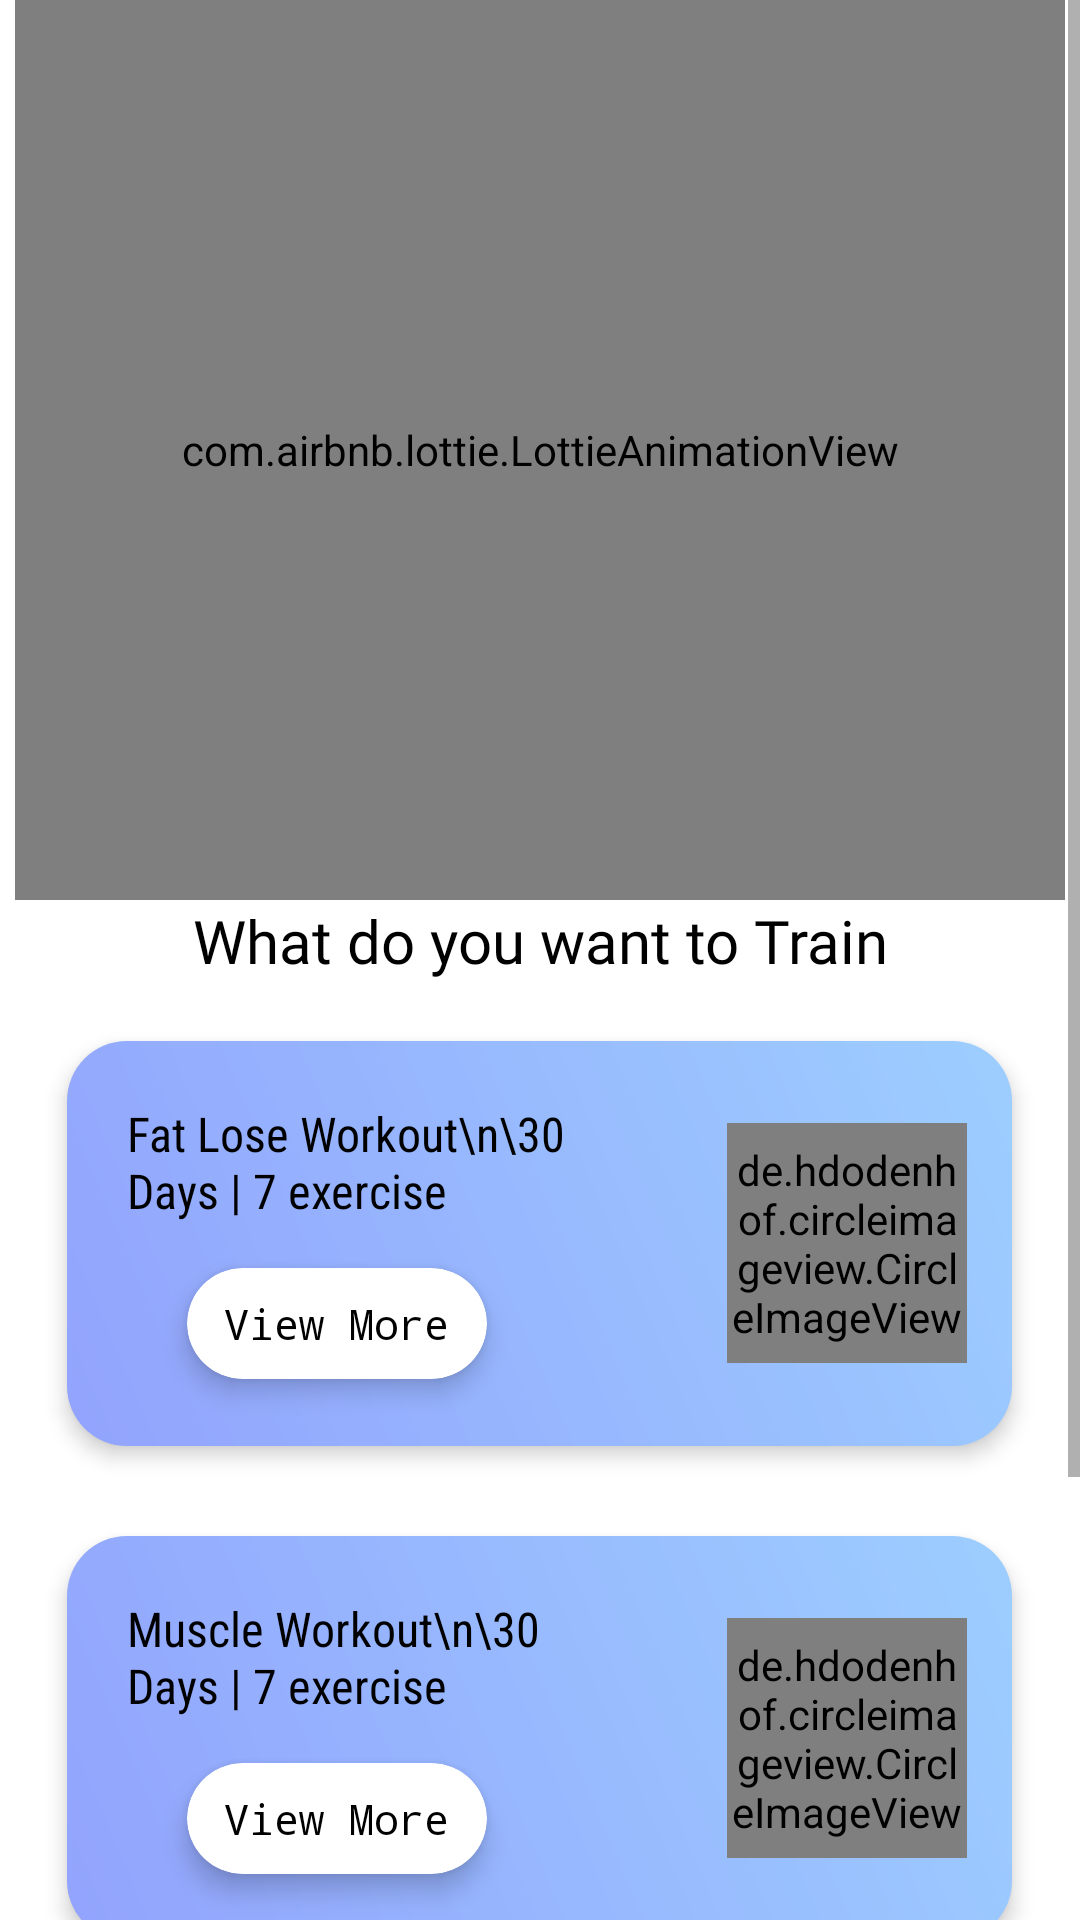

The Android layout XML behind this screen, and the referenced resources:
<!-- AndroidManifest.xml: application theme Theme.FitnessSGP -->
<!-- res/layout/fragment_plans.xml -->
<?xml version="1.0" encoding="utf-8"?>
<ScrollView xmlns:android="http://schemas.android.com/apk/res/android"
    xmlns:tools="http://schemas.android.com/tools"
    android:layout_width="match_parent"
    android:layout_height="match_parent"
    xmlns:app="http://schemas.android.com/apk/res-auto"

    android:orientation="vertical"
    tools:context=".plans">

        <LinearLayout
            android:orientation="vertical"
            android:layout_width="match_parent"
            android:layout_height="match_parent"
            android:background="@drawable/bg_shape">
            <com.airbnb.lottie.LottieAnimationView
                android:id="@+id/lottieAnimationView"
                android:layout_width="350dp"
                android:layout_height="300dp"
                android:layout_gravity="center"
                app:lottie_autoPlay="true"
                app:lottie_loop="true"
                app:lottie_rawRes="@raw/lottieplan" />
            <TextView
                android:layout_width="match_parent"
                android:layout_height="wrap_content"
                android:textColor="@color/black"
                android:fontFamily="@font/bungee"
                android:textSize="20sp"
                android:gravity="center"
                android:text="What do you want to Train"/>
            <RelativeLayout
                android:layout_marginTop="20dp"
                android:background="@drawable/rectangle_5721_shape"
                android:elevation="4dp"
                android:layout_marginBottom="20dp"
                android:layout_gravity="center"
                android:layout_width="315dp"
                android:layout_height="135dp">

                <TextView
                    android:id="@+id/rltxt"
                    android:layout_width="150dp"
                    android:layout_height="wrap_content"
                    android:layout_marginLeft="20dp"
                    android:layout_marginTop="20dp"
                    android:fontFamily="sans-serif-condensed"
                    android:text="Fat Lose Workout\n\30 Days | 7 exercise"
                    android:textColor="@color/black"
                    android:textSize="16sp" />

                <androidx.cardview.widget.CardView
                    android:id="@+id/flwviewmore"
                    android:layout_width="100dp"
                    android:layout_height="37dp"
                    app:cardCornerRadius="20dp"
                    app:cardElevation="5dp"
                    android:layout_below="@+id/rltxt"
                    android:layout_marginLeft="40dp"
                    android:layout_marginTop="15dp">
                    <TextView
                        android:layout_gravity="center"
                        android:fontFamily="monospace"
                        android:textColor="@color/black"
                        android:layout_width="wrap_content"
                        android:layout_height="wrap_content"
                        android:text="View More"/>
                </androidx.cardview.widget.CardView>

                <de.hdodenhof.circleimageview.CircleImageView xmlns:app="http://schemas.android.com/apk/res-auto"
                    android:layout_width="80dp"
                    android:layout_height="80dp"
                    android:layout_centerVertical="true"
                    android:layout_marginLeft="50dp"
                    android:layout_toRightOf="@id/rltxt"
                    android:src="@drawable/jumpinggf"
                    app:civ_border_color="#FF000000"
                    app:civ_border_width="2dp" />
            </RelativeLayout>
            <RelativeLayout
                android:layout_marginTop="10dp"
                android:background="@drawable/rectangle_5721_shape"
                android:elevation="4dp"
                android:layout_marginBottom="20dp"
                android:layout_gravity="center"
                android:layout_width="315dp"
                android:layout_height="135dp">

                <TextView
                    android:id="@+id/rltxt2"
                    android:layout_width="150dp"
                    android:layout_height="wrap_content"
                    android:layout_marginLeft="20dp"
                    android:layout_marginTop="20dp"
                    android:fontFamily="sans-serif-condensed"
                    android:text="Muscle Workout\n\30 Days | 7 exercise"
                    android:textColor="@color/black"
                    android:textSize="16sp" />

                <androidx.cardview.widget.CardView
                    android:id="@+id/mwviewmore"
                    android:layout_width="100dp"
                    android:layout_height="37dp"
                    app:cardCornerRadius="20dp"
                    app:cardElevation="5dp"
                    android:layout_below="@+id/rltxt2"
                    android:layout_marginLeft="40dp"
                    android:layout_marginTop="15dp">
                    <TextView
                        android:layout_gravity="center"
                        android:fontFamily="monospace"
                        android:textColor="@color/black"
                        android:layout_width="wrap_content"
                        android:layout_height="wrap_content"
                        android:text="View More"/>
                </androidx.cardview.widget.CardView>

                <de.hdodenhof.circleimageview.CircleImageView
                    xmlns:app="http://schemas.android.com/apk/res-auto"
                    android:layout_width="80dp"
                    android:layout_height="80dp"
                    android:layout_centerVertical="true"
                    android:layout_marginLeft="50dp"
                    android:layout_toRightOf="@id/rltxt2"
                    android:src="@drawable/muscle"
                    app:civ_border_width="2dp"
                    app:civ_border_color="#FF000000"/>
            </RelativeLayout>
            <RelativeLayout
                android:layout_marginTop="10dp"
                android:background="@drawable/rectangle_5721_shape"
                android:elevation="4dp"
                android:layout_marginBottom="20dp"
                android:layout_gravity="center"
                android:layout_width="315dp"
                android:layout_height="135dp">

                <TextView
                    android:id="@+id/rltxt3"
                    android:layout_width="150dp"
                    android:layout_height="wrap_content"
                    android:layout_marginLeft="20dp"
                    android:layout_marginTop="20dp"
                    android:fontFamily="sans-serif-condensed"
                    android:text="Yoga\n\30 Days | 7 exercise"
                    android:textColor="@color/black"
                    android:textSize="16sp" />

                <androidx.cardview.widget.CardView
                    android:id="@+id/yogaviewmore"
                    android:layout_width="100dp"
                    android:layout_height="37dp"
                    app:cardCornerRadius="20dp"
                    app:cardElevation="5dp"
                    android:layout_below="@+id/rltxt3"
                    android:layout_marginLeft="40dp"
                    android:layout_marginTop="15dp">
                    <TextView
                        android:layout_gravity="center"
                        android:fontFamily="monospace"
                        android:textColor="@color/black"
                        android:layout_width="wrap_content"
                        android:layout_height="wrap_content"
                        android:text="View More"/>
                </androidx.cardview.widget.CardView>

                <de.hdodenhof.circleimageview.CircleImageView
                    xmlns:app="http://schemas.android.com/apk/res-auto"
                    android:layout_width="80dp"
                    android:layout_height="80dp"
                    android:layout_centerVertical="true"
                    android:layout_marginLeft="50dp"
                    android:layout_toRightOf="@id/rltxt3"
                    android:src="@drawable/yogaaa"
                    app:civ_border_width="2dp"
                    app:civ_border_color="#FF000000"/>
            </RelativeLayout>
        </LinearLayout>

    </ScrollView>
<!-- resources referenced by this layout -->
<resources>
  <color name="black">#FF000000</color>
  <!-- drawable bg_shape (drawable) -->
  <?xml version="1.0" encoding="utf-8"?>
  <shape xmlns:android="http://schemas.android.com/apk/res/android"
  	android:shape="rectangle" >
  	<corners android:radius="30dp" />
  	<solid android:color="@color/bg_color" />
  </shape>
  <!-- drawable jumpinggf: png bitmap (drawable, 305438 bytes) -->
  <!-- drawable muscle: png bitmap (drawable, 190793 bytes) -->
  <!-- drawable rectangle_5721_shape (drawable) -->
  <?xml version="1.0" encoding="utf-8"?>
  <shape xmlns:android="http://schemas.android.com/apk/res/android"
  	android:shape="rectangle" >
  	<corners android:radius="20dp" />
  	<solid android:color="@color/rectangle_5718_color" />
  	<gradient android:angle="45" android:type="linear" android:startColor="#ff92a3fd" android:endColor="#ff9dceff" />
  </shape>
  <!-- drawable yogaaa: png bitmap (drawable, 344150 bytes) -->
  <style name="Theme.FitnessSGP" parent="Theme.MaterialComponents.DayNight.NoActionBar">
          
          <item name="colorPrimary">#9C27B0</item>
          <item name="colorPrimaryVariant">#BCB3A196</item>
          <item name="colorOnPrimary">@color/white</item>
          
          <item name="colorSecondary">@color/teal_200</item>
          <item name="colorSecondaryVariant">@color/teal_700</item>
          <item name="colorOnSecondary">@color/black</item>
          
          <item name="android:statusBarColor" tools:targetApi="l">?attr/colorPrimaryVariant</item>
          
      </style>
  <color name="bg_color">#FFFFFF</color>
  <color name="rectangle_5718_color">#ffffff</color>
  <color name="white">#FFFFFFFF</color>
  <color name="teal_200">#FF03DAC5</color>
  <color name="teal_700">#FF018786</color>
</resources>
